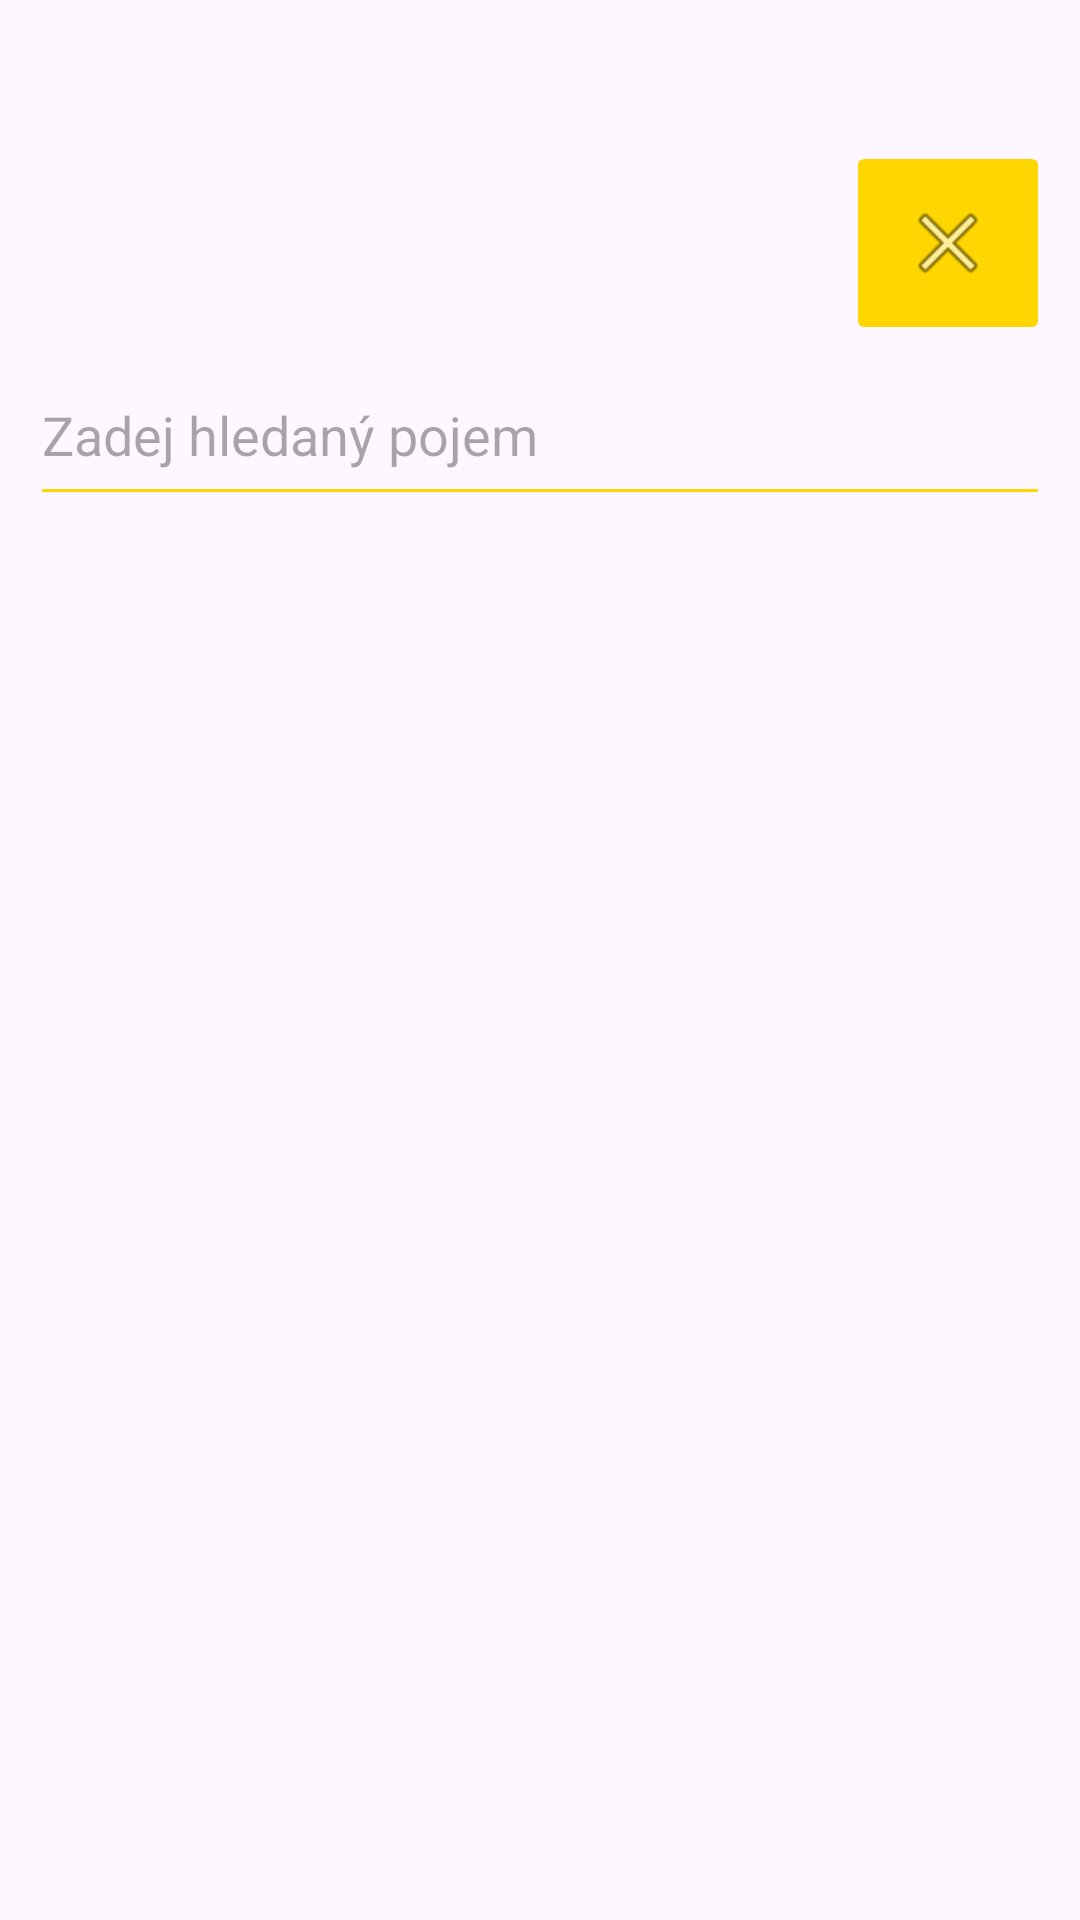

Reconstruct the res/layout file that produces this screen, plus the resources it refers to.
<!-- AndroidManifest.xml: application theme Theme.QuickSellApp2 -->
<!-- res/layout/activity_view_all.xml -->
<?xml version="1.0" encoding="utf-8"?>
<androidx.constraintlayout.widget.ConstraintLayout xmlns:android="http://schemas.android.com/apk/res/android"
    xmlns:app="http://schemas.android.com/apk/res-auto"
    xmlns:tools="http://schemas.android.com/tools"
    android:id="@+id/main"
    android:layout_width="match_parent"
    android:layout_height="match_parent"
    tools:context=".ViewAllActivity">

    <LinearLayout
        android:layout_width="match_parent"
        android:layout_height="match_parent"
        android:orientation="vertical"
        android:padding="10dp"
        app:layout_constraintBottom_toBottomOf="parent"
        app:layout_constraintEnd_toEndOf="parent"
        app:layout_constraintHorizontal_bias="0.5"
        app:layout_constraintStart_toStartOf="parent"
        app:layout_constraintTop_toTopOf="parent"
        app:layout_constraintVertical_bias="0.5">

        <Space
            android:layout_width="match_parent"
            android:layout_height="37dp" />

        <ImageButton
            android:id="@+id/closeButton"
            android:layout_width="68dp"
            android:layout_height="68dp"
            android:layout_gravity="right"
            android:contentDescription="@string/common_open_on_phone"
            app:srcCompat="@android:drawable/ic_menu_close_clear_cancel" />

        <LinearLayout
            android:layout_width="match_parent"
            android:layout_height="55dp"
            android:orientation="horizontal">

            <EditText
                android:id="@+id/textInputSearch"
                android:layout_width="match_parent"
                android:layout_height="57dp"
                android:ems="10"
                android:hint="Zadej hledaný pojem"
                android:inputType="text" />

        </LinearLayout>

        <androidx.recyclerview.widget.RecyclerView
            android:id="@+id/recyclerView"
            android:layout_width="match_parent"
            android:layout_height="640dp">

        </androidx.recyclerview.widget.RecyclerView>

    </LinearLayout>
</androidx.constraintlayout.widget.ConstraintLayout>
<!-- resources referenced by this layout -->
<resources>
  <style name="Theme.QuickSellApp2" parent="Base.Theme.QuickSellApp2">
  
  
  
      </style>
  <style name="Base.Theme.QuickSellApp2" parent="Theme.Material3.DayNight.NoActionBar">
  
          <item name="colorButtonNormal">#FFD700</item>
          <item name="colorControlNormal">#FFD700</item>
          <item name="colorAccent">#FFD700</item>
          <item name="android:textColorLink">#FFD700</item>
  
  
      </style>
</resources>
